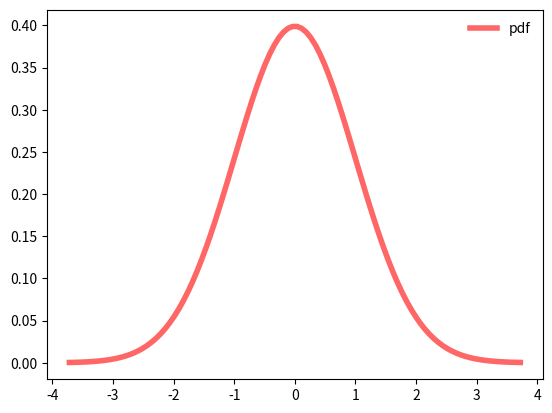
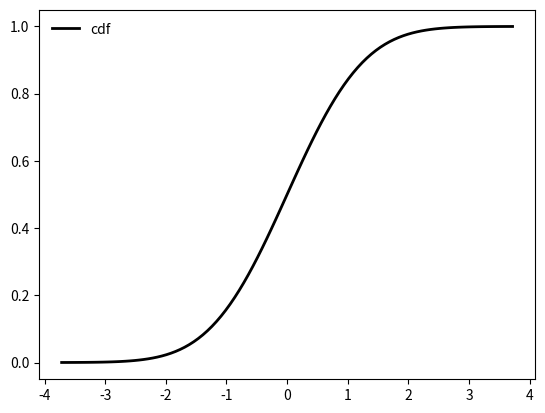
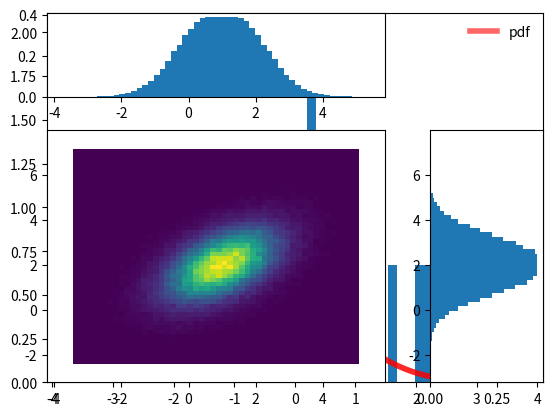

Recreate these plots in Python, in order.
%matplotlib inline
from scipy import stats
from scipy.stats import norm
import matplotlib.pyplot as plt
import numpy as np
import pandas as pd

rv = norm()
fig, ax = plt.subplots(1, 1)
x = np.linspace(rv.ppf(0.0001),  rv.ppf(0.9999), 100)

ax.plot(x, rv.pdf(x),

       'r-', lw=4, alpha=0.6, label='pdf')
ax.legend(loc='best', frameon=False)

plt.show()

fig, ay = plt.subplots(1, 1)
ay.plot(x, rv.cdf(x), 'k-', lw=2, label='cdf')
ay.legend(loc='best', frameon=False)

rv1 = norm()
c = norm.rvs(size=10) #size is the number of random values
fig, az = plt.subplots(1, 1)
x = np.linspace(rv1.ppf(0.0001),

                rv1.ppf(0.9999), 100)

az.plot(x, rv1.pdf(x),

       'r-', lw=4, alpha=0.6, label='pdf')
az.legend(loc='best', frameon=False)
plt.hist(c,bins=20, density=True) #density normalizes the histogram to have unit area (like the pdf itself)
az.plot(x, rv1.pdf(x),

       'r-', lw=4, alpha=0.6, label='pdf')

plt.show()

from scipy.integrate import simpson
from matplotlib.gridspec import GridSpec



np.random.seed(0)
cov1 = 0.5
mean, cov = [1, 2], [[1, cov1], [cov1, 1]] #means and covariance matrix
z = np.random.multivariate_normal(mean, cov, 100_000)

fz, ex, ey = np.histogram2d(*z.T, bins=50, density=True)
x = (ex[:-1] + ex[1:]) / 2
y = (ey[:-1] + ey[1:]) / 2

fx = simpson(fz, y, axis=1)
fy = simpson(fz, x, axis=0)

gs = GridSpec(2, 2, width_ratios=[3,1], height_ratios=[1,3])
ax_fz = plt.subplot(gs[1,0])
ax_fx = plt.subplot(gs[0,0], sharex=ax_fz)
ax_fy = plt.subplot(gs[1,1], sharey=ax_fz)

ax_fz.pcolormesh(x, y, fz.T)
ax_fx.bar(x, fx)
ax_fy.barh(y, fy)


plt.show()
